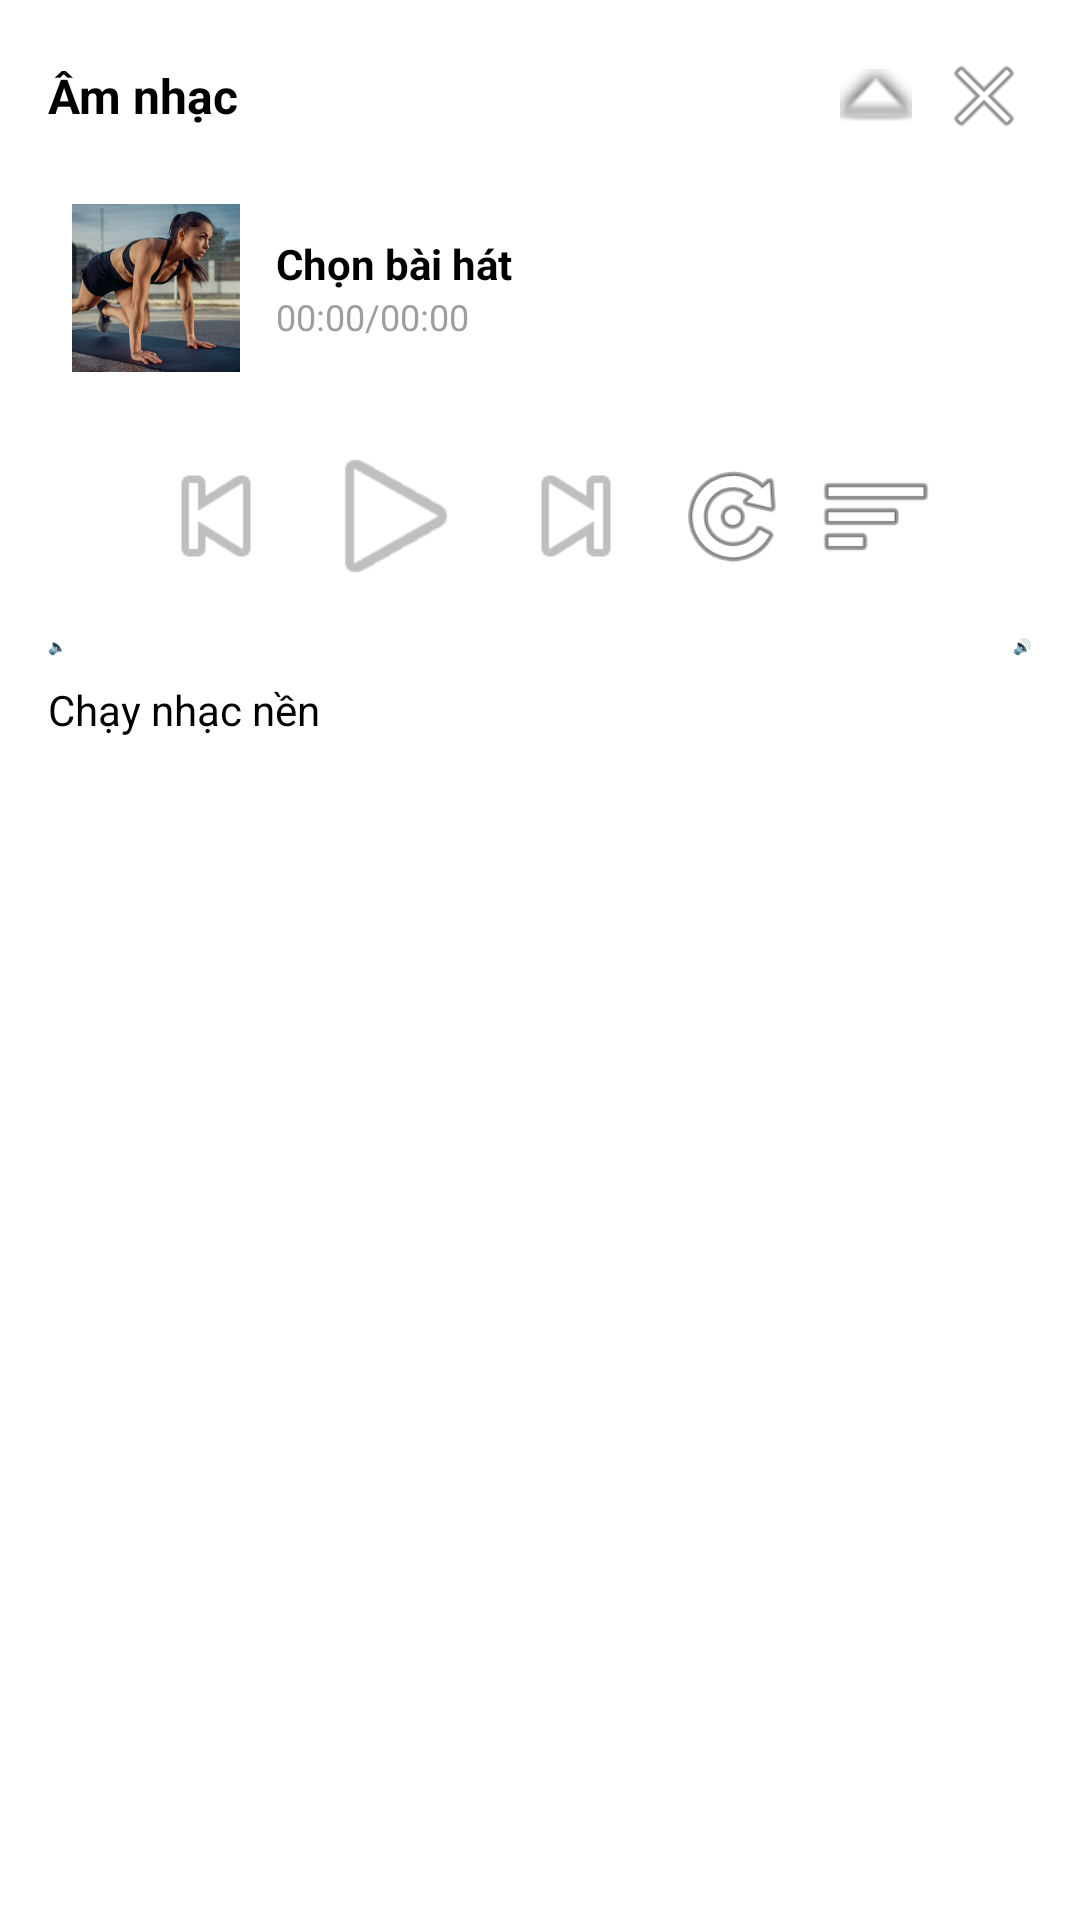

Android layout source for this screen:
<!-- AndroidManifest.xml: application theme Theme.ListView -->
<!-- res/layout/bottom_sheet_music.xml -->
<?xml version="1.0" encoding="utf-8"?>
<LinearLayout
    xmlns:android="http://schemas.android.com/apk/res/android"
    xmlns:app="http://schemas.android.com/apk/res-auto"
    android:id="@+id/rootSheetLayout"
    android:layout_width="match_parent"
    android:layout_height="wrap_content"
    android:orientation="vertical"
    android:padding="16dp"
    android:background="@drawable/bg_bottom_sheet">

    
    <LinearLayout
        android:layout_width="match_parent"
        android:layout_height="wrap_content"
        android:orientation="horizontal"
        android:gravity="center_vertical"
        android:layout_marginBottom="12dp">

        <TextView
            android:id="@+id/tvSheetTitle"
            android:layout_width="0dp"
            android:layout_height="wrap_content"
            android:layout_weight="1"
            android:text="Âm nhạc"
            android:textSize="16sp"
            android:textStyle="bold"
            android:textColor="@color/black"/>

        <ImageView
            android:id="@+id/ivArrowState"
            android:layout_width="24dp"
            android:layout_height="24dp"
            android:src="@android:drawable/arrow_up_float"
            android:layout_marginEnd="8dp"/>

        <ImageButton
            android:id="@+id/btnCloseSheet"
            android:layout_width="32dp"
            android:layout_height="32dp"
            android:src="@android:drawable/ic_menu_close_clear_cancel"
            android:background="?attr/selectableItemBackgroundBorderless"
            android:contentDescription="Đóng"/>
    </LinearLayout>

    
    <LinearLayout
        android:id="@+id/layoutSongInfo"
        android:layout_width="match_parent"
        android:layout_height="wrap_content"
        android:orientation="horizontal"
        android:gravity="center_vertical"
        android:padding="8dp"
        android:background="?attr/selectableItemBackground"
        android:layout_marginBottom="12dp">

        <ImageView
            android:id="@+id/ivAlbumArt"
            android:layout_width="56dp"
            android:layout_height="56dp"
            android:scaleType="centerCrop"
            android:src="@drawable/workout_1"
            android:layout_marginEnd="12dp"/>

        <LinearLayout
            android:layout_width="0dp"
            android:layout_height="wrap_content"
            android:layout_weight="1"
            android:orientation="vertical">

            <TextView
                android:id="@+id/tvCurrentSongTitle"
                android:layout_width="match_parent"
                android:layout_height="wrap_content"
                android:text="Chọn bài hát"
                android:textSize="14sp"
                android:textStyle="bold"
                android:maxLines="1"
                android:ellipsize="end"/>

            <TextView
                android:id="@+id/tvSongTime"
                android:layout_width="wrap_content"
                android:layout_height="wrap_content"
                android:text="00:00/00:00"
                android:textSize="12sp"
                android:textColor="@color/grey_locked"/>
        </LinearLayout>
    </LinearLayout>

    
    <LinearLayout
        android:layout_width="match_parent"
        android:layout_height="wrap_content"
        android:orientation="horizontal"
        android:gravity="center"
        android:layout_marginBottom="12dp">

        <ImageButton
            android:id="@+id/btnMusicPrevious"
            android:layout_width="48dp"
            android:layout_height="48dp"
            android:src="@android:drawable/ic_media_previous"
            android:background="?attr/selectableItemBackgroundBorderless"/>

        <ImageButton
            android:id="@+id/btnPlayPause"
            android:layout_width="56dp"
            android:layout_height="56dp"
            android:src="@android:drawable/ic_media_play"
            android:background="?attr/selectableItemBackgroundBorderless"
            android:layout_marginStart="8dp"
            android:layout_marginEnd="8dp"/>

        <ImageButton
            android:id="@+id/btnMusicNext"
            android:layout_width="48dp"
            android:layout_height="48dp"
            android:src="@android:drawable/ic_media_next"
            android:background="?attr/selectableItemBackgroundBorderless"/>

        <ImageButton
            android:id="@+id/btnRepeat"
            android:layout_width="40dp"
            android:layout_height="40dp"
            android:src="@android:drawable/ic_menu_rotate"
            android:background="?attr/selectableItemBackgroundBorderless"
            android:layout_marginStart="8dp"/>

        <ImageButton
            android:id="@+id/btnPlaylist"
            android:layout_width="40dp"
            android:layout_height="40dp"
            android:src="@android:drawable/ic_menu_sort_by_size"
            android:background="?attr/selectableItemBackgroundBorderless"
            android:layout_marginStart="8dp"/>
    </LinearLayout>

    
    <LinearLayout
        android:id="@+id/layoutVolume"
        android:layout_width="match_parent"
        android:layout_height="wrap_content"
        android:orientation="horizontal"
        android:gravity="center_vertical"
        android:layout_marginBottom="8dp">

        <TextView
            android:layout_width="wrap_content"
            android:layout_height="wrap_content"
            android:text="🔈"
            android:layout_marginEnd="8dp"/>

        <SeekBar
            android:id="@+id/seekBarVolume"
            android:layout_width="0dp"
            android:layout_height="wrap_content"
            android:layout_weight="1"/>

        <TextView
            android:layout_width="wrap_content"
            android:layout_height="wrap_content"
            android:text="🔊"
            android:layout_marginStart="8dp"/>
    </LinearLayout>

    
    <LinearLayout
        android:layout_width="match_parent"
        android:layout_height="wrap_content"
        android:orientation="horizontal"
        android:gravity="center_vertical"
        android:layout_marginBottom="4dp"
        android:visibility="visible"
        android:id="@+id/layoutBgSwitch">

        <TextView
            android:layout_width="0dp"
            android:layout_height="wrap_content"
            android:layout_weight="1"
            android:text="Chạy nhạc nền"
            android:textSize="14sp"/>

        <androidx.appcompat.widget.SwitchCompat
            android:id="@+id/switchMusic"
            android:layout_width="wrap_content"
            android:layout_height="wrap_content"/>
    </LinearLayout>

    
    <LinearLayout
        android:id="@+id/layoutSeekbar"
        android:layout_width="match_parent"
        android:layout_height="wrap_content"
        android:orientation="vertical"
        android:visibility="gone">

        <SeekBar
            android:id="@+id/seekBarMusic"
            android:layout_width="match_parent"
            android:layout_height="wrap_content"
            android:max="100"
            android:layout_marginBottom="4dp"/>

        <LinearLayout
            android:layout_width="match_parent"
            android:layout_height="wrap_content"
            android:orientation="horizontal">

            <TextView
                android:id="@+id/tvSeekStart"
                android:layout_width="0dp"
                android:layout_height="wrap_content"
                android:layout_weight="1"
                android:text="00:00"
                android:textSize="12sp"
                android:textColor="@color/grey_locked"/>

            <TextView
                android:id="@+id/tvSeekEnd"
                android:layout_width="wrap_content"
                android:layout_height="wrap_content"
                android:text="00:00"
                android:textSize="12sp"
                android:textColor="@color/grey_locked"/>
        </LinearLayout>
    </LinearLayout>

    
    <LinearLayout
        android:id="@+id/layoutSongList"
        android:layout_width="match_parent"
        android:layout_height="wrap_content"
        android:orientation="vertical"
        android:visibility="gone"
        android:layout_marginTop="8dp">

        
        <LinearLayout
            android:id="@+id/layoutSongListHeader"
            android:layout_width="match_parent"
            android:layout_height="wrap_content"
            android:orientation="horizontal"
            android:gravity="center_vertical"
            android:layout_marginBottom="8dp">

            <TextView
                android:layout_width="0dp"
                android:layout_height="wrap_content"
                android:layout_weight="1"
                android:text="Danh sách bài hát"
                android:textSize="14sp"
                android:textStyle="bold"/>

            
            <ProgressBar
                android:id="@+id/progressUpload"
                android:layout_width="24dp"
                android:layout_height="24dp"
                android:visibility="gone"
                android:layout_marginEnd="8dp"/>

            
            <ImageButton
                android:id="@+id/btnAddMusic"
                android:layout_width="36dp"
                android:layout_height="36dp"
                android:src="@android:drawable/ic_input_add"
                android:background="?attr/selectableItemBackgroundBorderless"
                android:contentDescription="Thêm nhạc từ máy"
                app:tint="@color/primary_green" />
        </LinearLayout>

        
        <androidx.recyclerview.widget.RecyclerView
            android:id="@+id/rvSongList"
            android:layout_width="match_parent"
            android:layout_height="300dp"
            android:nestedScrollingEnabled="true"/>

    </LinearLayout>

</LinearLayout>
<!-- resources referenced by this layout -->
<resources>
  <color name="black">#FF000000</color>
  <color name="grey_locked">#9E9E9E</color>
  <color name="primary_green">#4DAA9A</color>
  <!-- drawable workout_1: png bitmap (drawable, 137471 bytes) -->
</resources>
